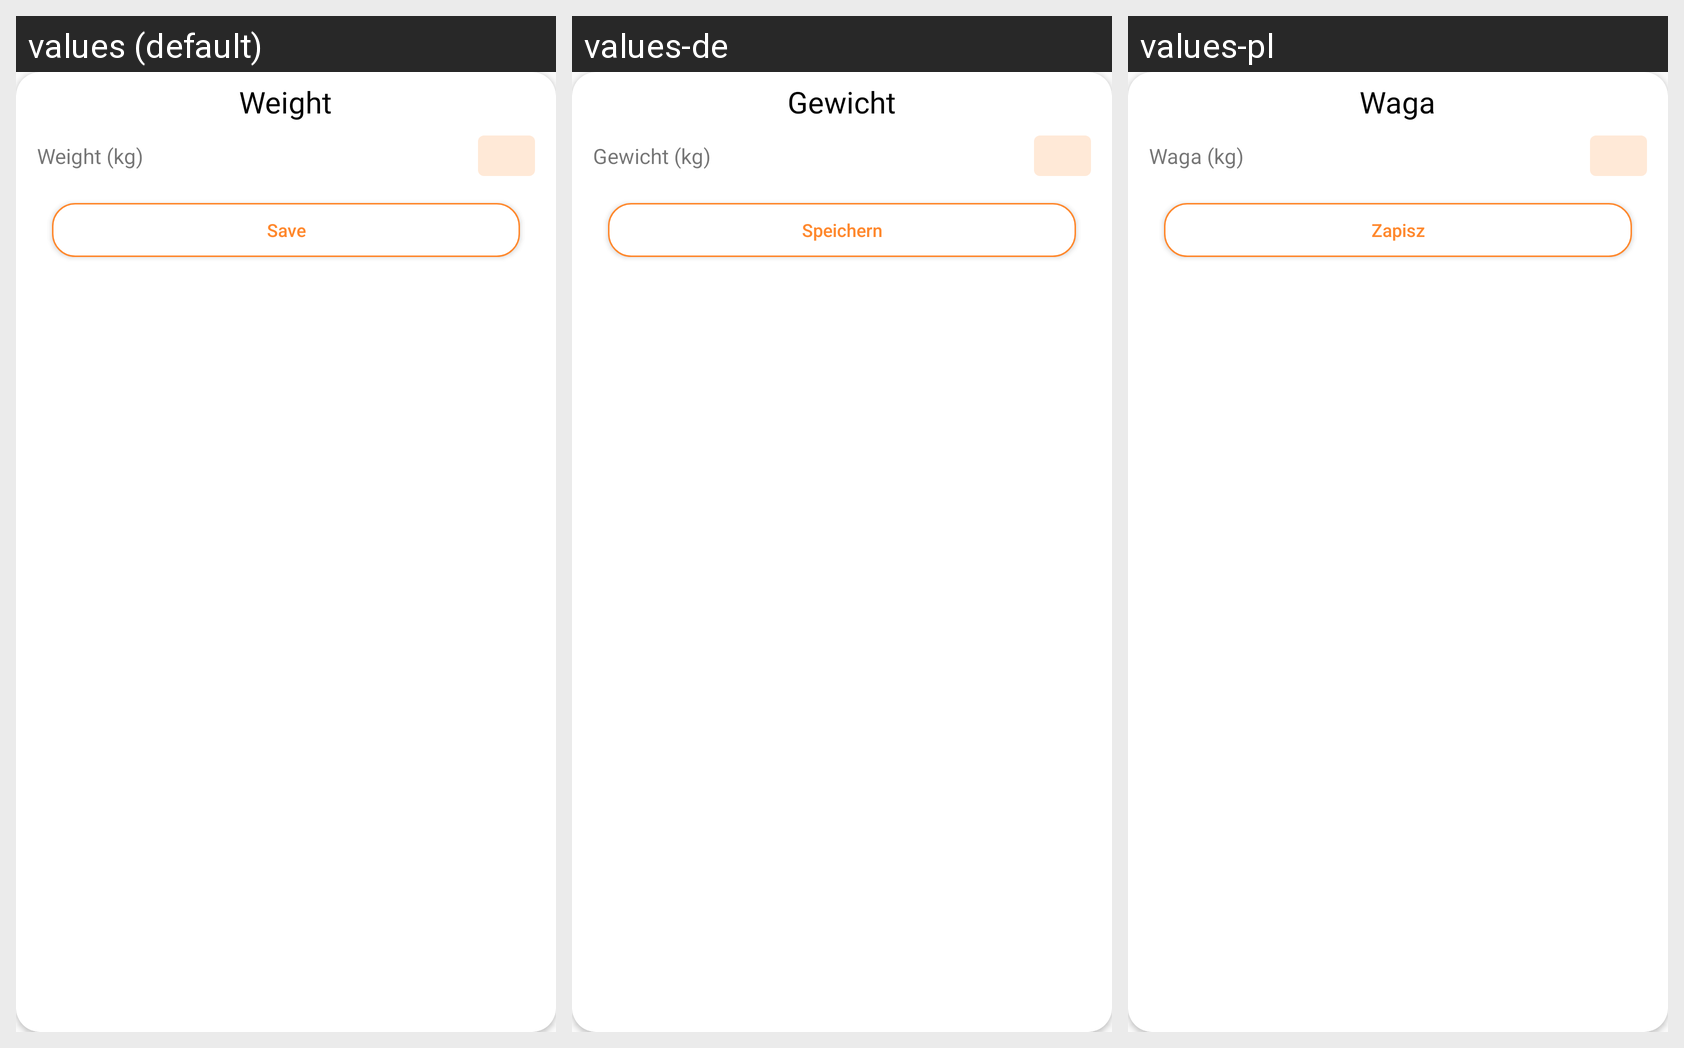

The Android screen above is rendered under several locales of the same app. Produce the string resources it draws, with the default and per-locale values.
Android screen res/layout/dialog_measurement.xml rendered under 3 locales, left to right: values (default), values-de, values-pl. Device: Nexus 5 (rendered at 1080×1920; each locale shown at half size, 540×960, under a caption strip naming it); theme Theme.Fitness_tracking_app.
Strings drawn on this screen, with the default value and each locale's value (text and hints the layout hard-codes, and strings that could not be matched under every locale, appear in the picture but are not listed):

weight
  values: Weight
  values-de: Gewicht
  values-pl: Waga

weight_kg
  values: Weight (kg)
  values-de: Gewicht (kg)
  values-pl: Waga (kg)

save
  values: Save
  values-de: Speichern
  values-pl: Zapisz
